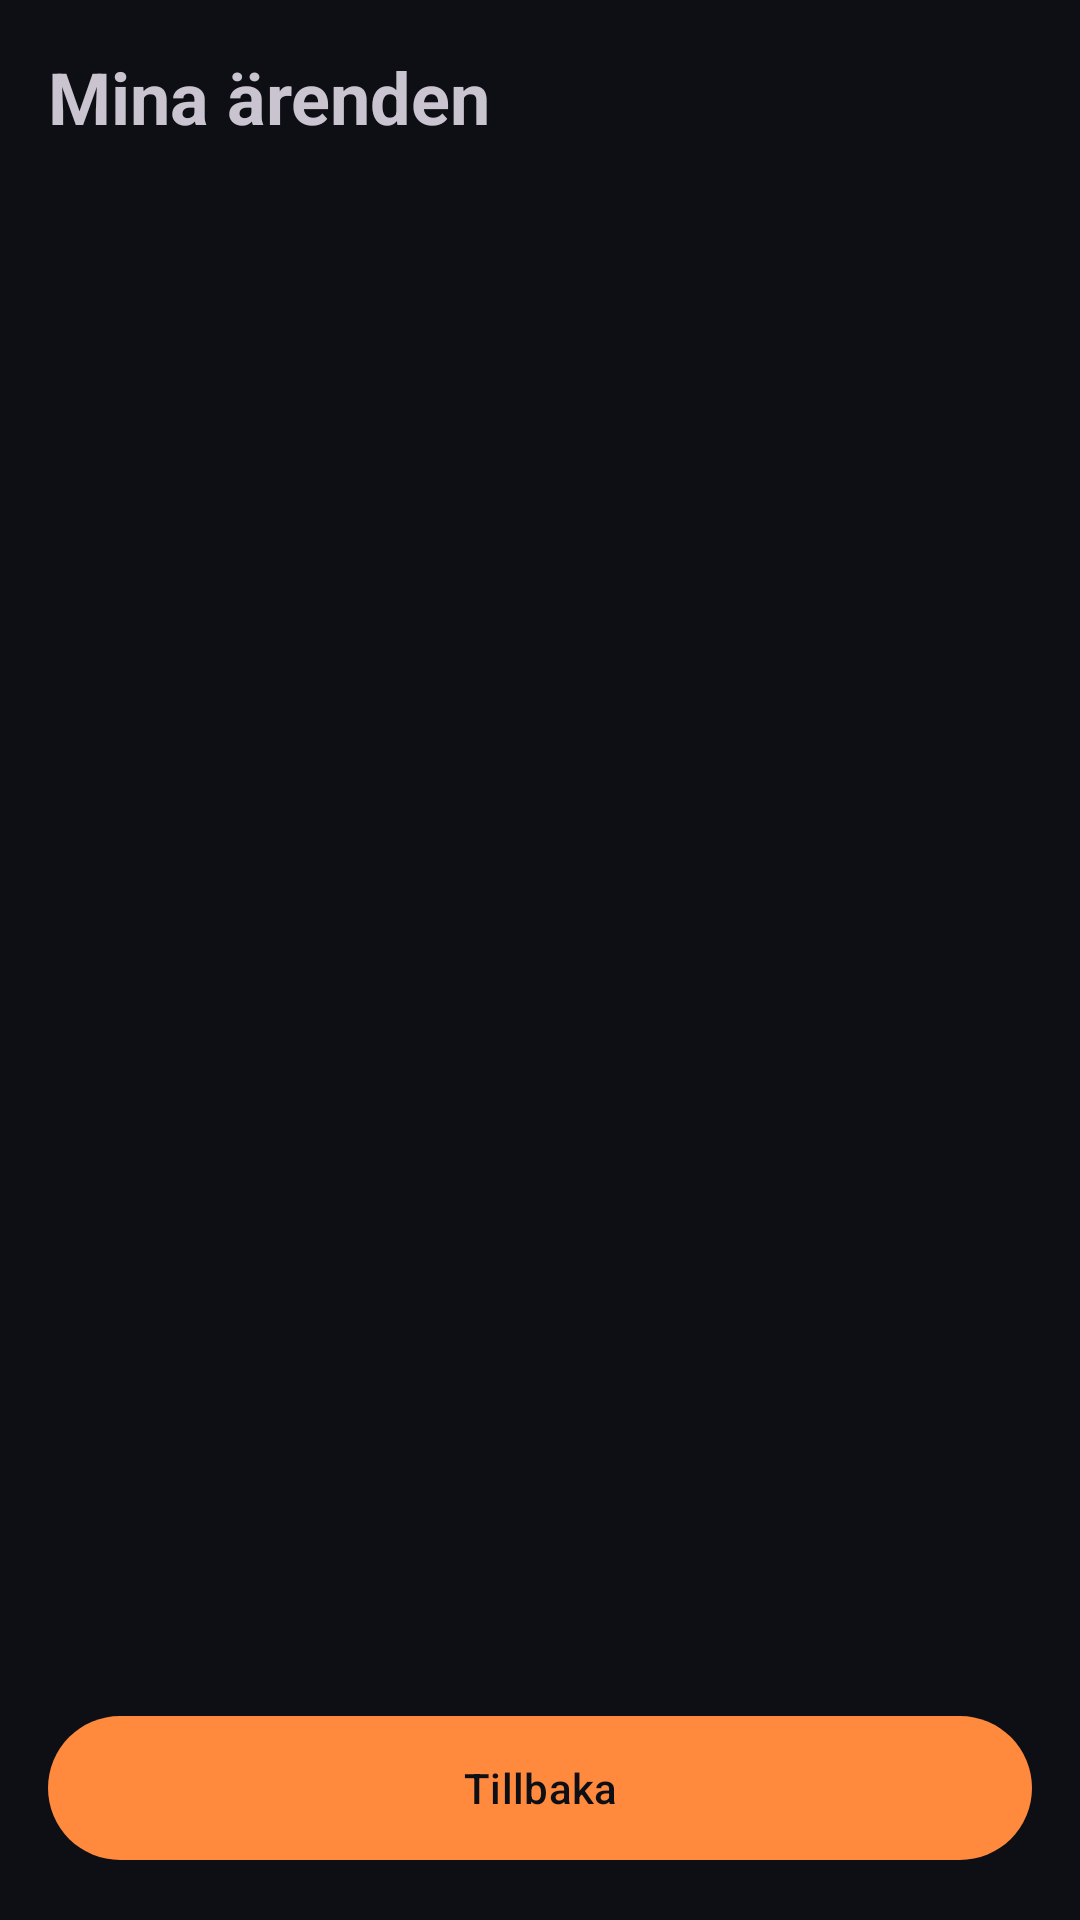

Write the Android layout XML for this screen, with the resource values it uses.
<!-- AndroidManifest.xml: application theme Theme.FixMaster -->
<!-- res/layout/user_report.xml -->
<?xml version="1.0" encoding="utf-8"?>
<RelativeLayout xmlns:android="http://schemas.android.com/apk/res/android"
    xmlns:app="http://schemas.android.com/apk/res-auto"
    xmlns:tools="http://schemas.android.com/tools"
    android:layout_width="match_parent"
    android:layout_height="match_parent"
    android:padding="16dp"
    tools:context=".ui.ReportUser">

    <TextView
        android:id="@+id/tvTitle"
        android:layout_width="wrap_content"
        android:layout_height="wrap_content"
        android:layout_alignParentStart="true"
        android:layout_alignParentTop="true"
        android:text="@string/mina_renden"
        android:textSize="24sp"
        android:textStyle="bold" />

    <ProgressBar
        android:id="@+id/progressBar"
        android:layout_width="wrap_content"
        android:layout_height="wrap_content"
        android:layout_centerInParent="true"
        android:visibility="gone" />

    <TextView
        android:id="@+id/tvEmptyState"
        android:layout_width="wrap_content"
        android:layout_height="wrap_content"
        android:layout_centerInParent="true"
        android:text="@string/inga_renden_n"
        android:visibility="gone" />

    <androidx.recyclerview.widget.RecyclerView
        android:id="@+id/recyclerViewReports"
        android:layout_width="match_parent"
        android:layout_height="match_parent"
        android:layout_above="@id/btnBack"
        android:layout_below="@id/tvTitle"
        android:layout_marginTop="16dp"
        android:layout_marginBottom="16dp"
        tools:listitem="@layout/item_report" />

    <com.google.android.material.button.MaterialButton
        android:id="@+id/btnBack"
        android:layout_width="match_parent"
        android:layout_height="56dp"
        android:layout_alignParentBottom="true"
        android:text="@string/tillbaka"
        android:textAllCaps="false"
        android:textColor="@color/fm_on_primary"
        app:backgroundTint="@color/fm_primary" />

</RelativeLayout>
<!-- res/layout/item_report.xml (included above) -->
<?xml version="1.0" encoding="utf-8"?>
<androidx.cardview.widget.CardView
    xmlns:android="http://schemas.android.com/apk/res/android"
    xmlns:card_view="http://schemas.android.com/apk/res-auto"
    android:layout_width="match_parent"
    android:layout_height="wrap_content"
    android:layout_margin="8dp"
    card_view:cardCornerRadius="12dp"
    card_view:cardElevation="4dp">

    <LinearLayout
        android:layout_width="match_parent"
        android:layout_height="wrap_content"
        android:orientation="vertical"
        android:padding="16dp">

        
        <LinearLayout
            android:layout_width="match_parent"
            android:layout_height="wrap_content"
            android:orientation="horizontal"
            android:layout_gravity="center_vertical">

            <TextView
                android:id="@+id/tvObjectName"
                android:layout_width="0dp"
                android:layout_height="wrap_content"
                android:layout_weight="1"
                android:text="@string/objekt"
                android:textSize="18sp"
                android:textStyle="bold" />

            <TextView
                android:id="@+id/tvStatus"
                android:layout_width="wrap_content"
                android:layout_height="wrap_content"
                android:padding="6dp"
                android:text="@string/ny"
                android:textColor="@android:color/white"
                android:background="@android:color/holo_red_dark" />
        </LinearLayout>

        
        <TextView
            android:id="@+id/tvLocation"
            android:layout_width="wrap_content"
            android:layout_height="wrap_content"
            android:text="@string/plats"
            android:textSize="14sp"
            android:layout_marginTop="4dp" />

        
        <LinearLayout
            android:id="@+id/userCommentPreviewContainer"
            android:layout_width="match_parent"
            android:layout_height="wrap_content"
            android:layout_marginTop="10dp"
            android:orientation="vertical"
            android:visibility="gone">

            <TextView
                android:layout_width="wrap_content"
                android:layout_height="wrap_content"
                android:text="@string/user"
                android:textStyle="bold"
                android:textSize="11sp"
                android:textColor="@android:color/darker_gray" />

            <TextView
                android:id="@+id/tvUserCommentPreview"
                android:layout_width="match_parent"
                android:layout_height="wrap_content"
                android:text="@string/user_kommentar"
                android:textSize="13sp"
                android:maxLines="3"
                android:ellipsize="end" />
        </LinearLayout>

        
        <LinearLayout
            android:id="@+id/adminCommentPreviewContainer"
            android:layout_width="match_parent"
            android:layout_height="wrap_content"
            android:layout_marginTop="10dp"
            android:orientation="vertical"
            android:visibility="gone">

            <TextView
                android:layout_width="wrap_content"
                android:layout_height="wrap_content"
                android:text="@string/admin3"
                android:textStyle="bold"
                android:textSize="11sp"
                android:textColor="@android:color/darker_gray" />

            <TextView
                android:id="@+id/tvAdminCommentPreview"
                android:layout_width="match_parent"
                android:layout_height="wrap_content"
                android:text="@string/admin_kommentar"
                android:textSize="13sp"
                android:maxLines="3"
                android:ellipsize="end" />
        </LinearLayout>

        
        <LinearLayout
            android:layout_width="match_parent"
            android:layout_height="wrap_content"
            android:orientation="horizontal"
            android:layout_marginTop="12dp">

            <TextView
                android:id="@+id/tvTime"
                android:layout_width="0dp"
                android:layout_height="wrap_content"
                android:layout_weight="1"
                android:text="@string/_24_minuter_sedan"
                android:textSize="12sp" />

            <TextView
                android:id="@+id/tvPriority"
                android:layout_width="wrap_content"
                android:layout_height="wrap_content"
                android:paddingStart="10dp"
                android:paddingEnd="10dp"
                android:paddingTop="6dp"
                android:paddingBottom="6dp"
                android:text="@string/low"
                android:textStyle="bold"
                android:textColor="@android:color/white" />
        </LinearLayout>

    </LinearLayout>
</androidx.cardview.widget.CardView>
<!-- resources referenced by this layout -->
<resources>
  <color name="fm_on_primary">#0E0F14</color>
  <color name="fm_primary">#FF8A3D</color>
  <string name="_24_minuter_sedan">24 minuter sedan</string>
  <string name="admin3">ADMIN</string>
  <string name="admin_kommentar">Admin-kommentar…</string>
  <string name="inga_renden_n">Inga ärenden än</string>
  <string name="low">LOW</string>
  <string name="mina_renden">Mina ärenden</string>
  <string name="ny">Ny</string>
  <string name="objekt">Objekt</string>
  <string name="plats">Plats</string>
  <string name="tillbaka">Tillbaka</string>
  <string name="user">USER</string>
  <string name="user_kommentar">User-kommentar…</string>
  <style name="Theme.FixMaster" parent="Theme.Material3.Dark.NoActionBar">
  
          
          <item name="android:windowBackground">@color/fm_background</item>
  
          
          <item name="colorPrimary">@color/fm_primary</item>
          <item name="colorSecondary">@color/fm_secondary</item>
  
          <item name="colorSurface">@color/fm_surface</item>
          <item name="colorOnSurface">@color/fm_on_surface</item>
          <item name="colorOnPrimary">@color/fm_on_primary</item>
  
          
          <item name="colorControlHighlight">@color/fm_ripple</item>
  
          
          <item name="materialButtonStyle">@style/Widget.FixMaster.Button</item>
  
      </style>
  <color name="fm_background">#0E0F14</color>
  <color name="fm_secondary">#FFC199</color>
  <color name="fm_surface">#181A22</color>
  <color name="fm_on_surface">#FFFFFF</color>
  <color name="fm_ripple">#66FF8A3D</color>
  <style name="Widget.FixMaster.Button" parent="Widget.Material3.Button">
          <item name="elevation">0dp</item>
          <item name="android:stateListAnimator">@null</item>
          <item name="rippleColor">@color/fm_ripple</item>
      </style>
</resources>
